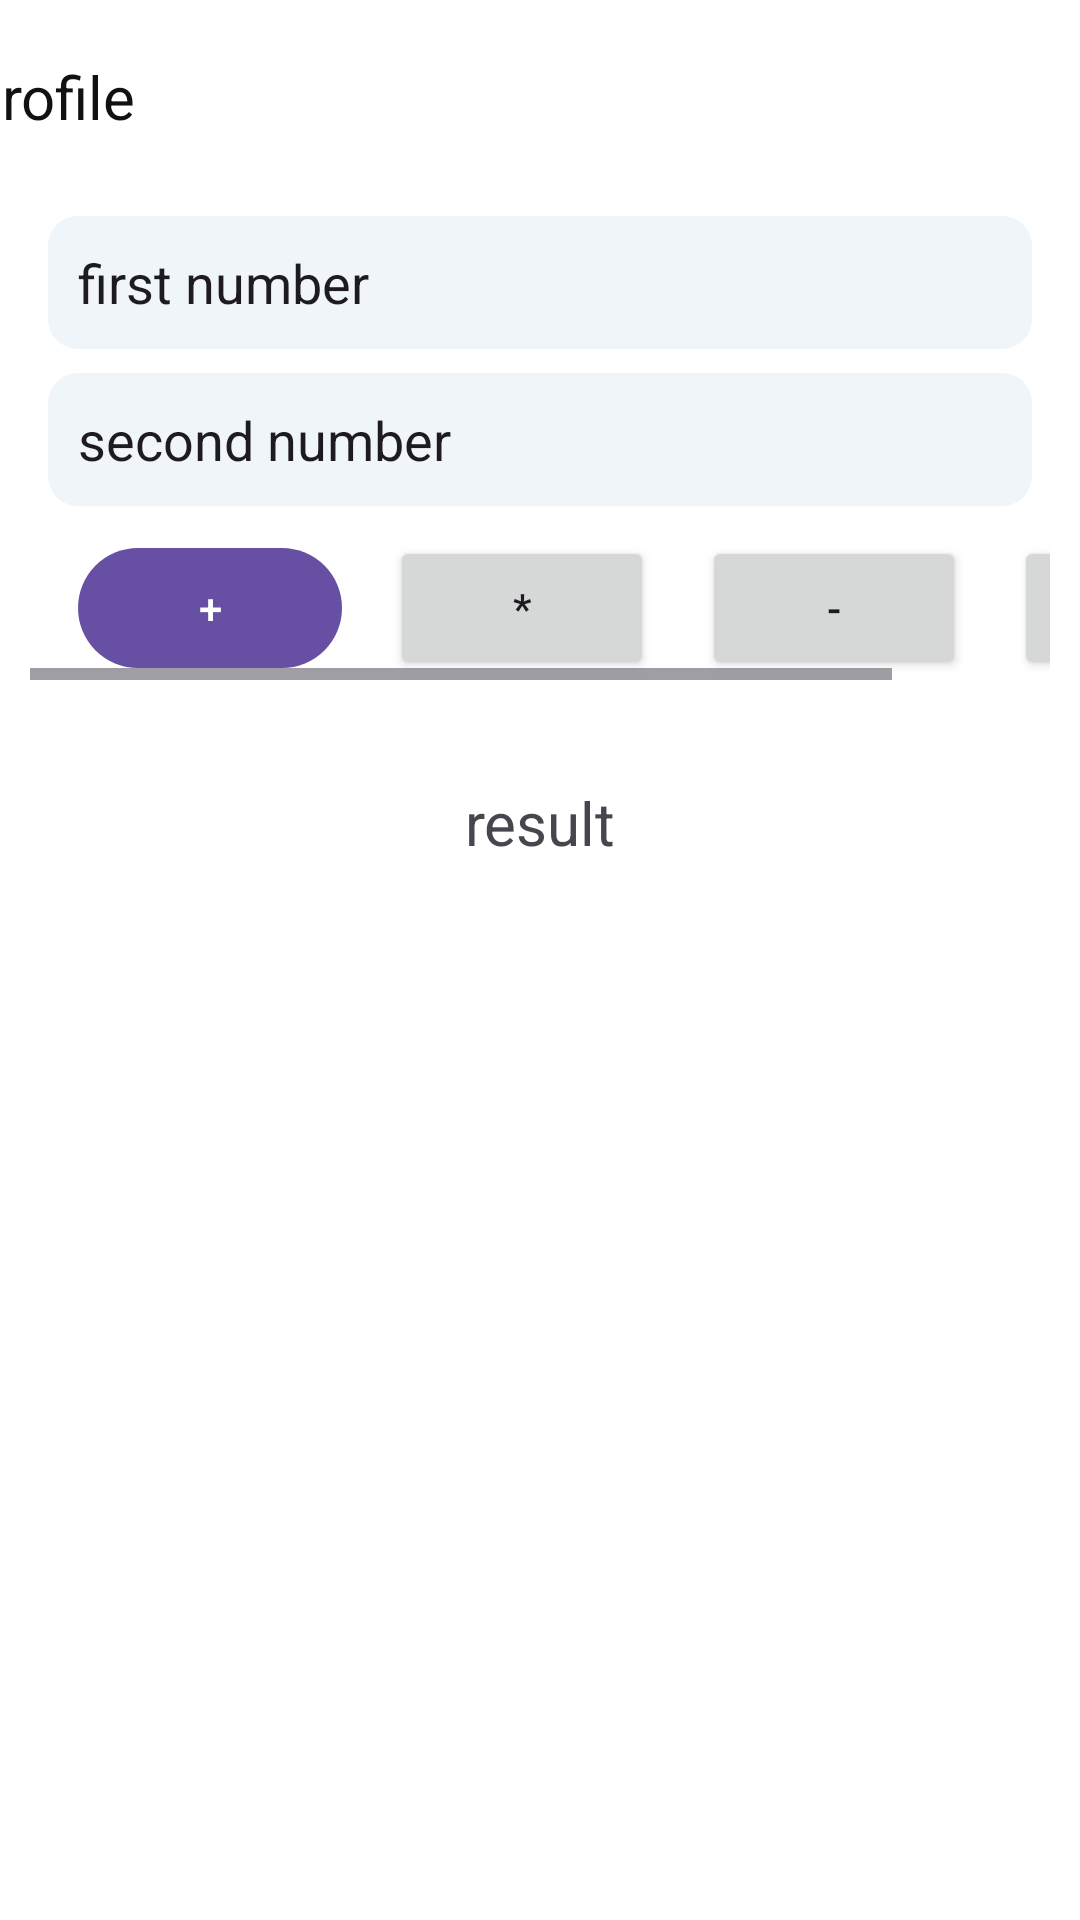

Reconstruct the res/layout file that produces this screen, plus the resources it refers to.
<!-- AndroidManifest.xml: application theme Theme.Themeunderstanding -->
<!-- res/layout/activity_kotlin_demo.xml -->
<?xml version="1.0" encoding="utf-8"?>
<androidx.constraintlayout.widget.ConstraintLayout
    xmlns:android="http://schemas.android.com/apk/res/android"
    xmlns:app="http://schemas.android.com/apk/res-auto"
    xmlns:tools="http://schemas.android.com/tools"
    android:id="@+id/main"
    android:layout_width="match_parent"
    android:layout_height="match_parent"
    tools:context=".Activity.KotlinDemo"
    android:background="#ffffff">


    <com.google.android.material.appbar.MaterialToolbar
        android:id="@+id/materialToolbar2"
        android:layout_width="409dp"
        android:layout_height="wrap_content"
        android:layout_marginStart="1dp"
        android:layout_marginEnd="1dp"
        android:background="#ffffff"
        android:minHeight="?attr/actionBarSize"
        android:theme="?attr/actionBarTheme"
        app:layout_constraintEnd_toEndOf="parent"
        app:layout_constraintStart_toStartOf="parent"
        app:layout_constraintTop_toTopOf="parent" />

    <TextView
        android:id="@+id/textView3"
        android:layout_width="wrap_content"
        android:layout_height="wrap_content"
        android:layout_marginStart="12dp"
        android:text="Profile"
        android:textSize="20sp"
        android:textColor="#101210"
        app:layout_constraintBottom_toBottomOf="@+id/materialToolbar2"
        app:layout_constraintStart_toStartOf="@+id/materialToolbar2"
        app:layout_constraintTop_toTopOf="@+id/materialToolbar2" />

    <ImageView
        android:id="@+id/imageView6"
        android:layout_width="wrap_content"
        android:layout_height="wrap_content"
        android:layout_marginEnd="16dp"
        app:layout_constraintBottom_toBottomOf="@+id/materialToolbar2"
        app:layout_constraintEnd_toEndOf="@+id/materialToolbar2"
        app:layout_constraintTop_toTopOf="@+id/materialToolbar2"
        app:srcCompat="@drawable/baseline_search_24" />

    <EditText
        android:id="@+id/editTextText3"
        android:layout_width="match_parent"
        android:layout_height="wrap_content"
        android:layout_marginStart="16dp"
        android:layout_marginTop="8dp"
        android:layout_marginEnd="16dp"
        android:background="@drawable/back"
        android:ems="10"
        android:inputType="text"
        android:padding="10dp"
        android:text="first number"
        app:layout_constraintEnd_toEndOf="parent"
        app:layout_constraintStart_toStartOf="parent"
        app:layout_constraintTop_toBottomOf="@+id/materialToolbar2" />

    <EditText
        android:id="@+id/editTextText4"
        android:layout_width="match_parent"
        android:layout_height="wrap_content"
        android:layout_marginStart="16dp"
        android:layout_marginTop="8dp"
        android:layout_marginEnd="16dp"
        android:background="@drawable/back"
        android:ems="10"
        android:inputType="text"
        android:padding="10dp"
        android:text="second number"
        app:layout_constraintEnd_toEndOf="parent"
        app:layout_constraintHorizontal_bias="1.0"
        app:layout_constraintStart_toStartOf="parent"
        app:layout_constraintTop_toBottomOf="@+id/editTextText3" />

    <HorizontalScrollView
        android:id="@+id/horizontalScrollView"
        android:layout_width="match_parent"
        android:layout_height="wrap_content"
        android:padding="10dp"
        app:layout_constraintEnd_toEndOf="parent"
        app:layout_constraintStart_toStartOf="parent"
        app:layout_constraintTop_toBottomOf="@+id/editTextText4">

        <LinearLayout
            android:layout_width="match_parent"
            android:layout_height="wrap_content"
            android:gravity="center"
            android:orientation="horizontal">

            <com.google.android.material.button.MaterialButton
                android:id="@+id/button"
                android:layout_width="wrap_content"
                android:layout_height="wrap_content"
                android:layout_marginStart="16dp"
                android:text="+"
                app:layout_constraintStart_toStartOf="parent"
                app:layout_constraintTop_toBottomOf="@+id/editTextText4" />

            <Button
                android:id="@+id/button2"
                android:layout_width="wrap_content"
                android:layout_height="wrap_content"
                android:layout_marginStart="16dp"
                android:text="*"
                app:layout_constraintBottom_toBottomOf="@+id/button"
                app:layout_constraintStart_toEndOf="@+id/button"
                app:layout_constraintTop_toTopOf="@+id/button" />

            <Button
                android:id="@+id/button3"
                android:layout_width="wrap_content"
                android:layout_height="wrap_content"
                android:layout_marginStart="16dp"
                android:text="-"
                app:layout_constraintBottom_toBottomOf="@+id/button2"
                app:layout_constraintStart_toEndOf="@+id/button2"
                app:layout_constraintTop_toTopOf="@+id/button2" />

            <Button
                android:id="@+id/button4"
                android:layout_width="wrap_content"
                android:layout_height="wrap_content"
                android:layout_marginStart="16dp"
                android:text="/"
                app:layout_constraintBottom_toBottomOf="@+id/button3"
                app:layout_constraintStart_toEndOf="@+id/button3"
                app:layout_constraintTop_toTopOf="@+id/button3"
                app:layout_constraintVertical_bias="1.0" />
        </LinearLayout>
    </HorizontalScrollView>

    <TextView
        android:id="@+id/textView4"
        android:layout_width="wrap_content"
        android:layout_height="wrap_content"
        android:layout_marginTop="24dp"
        android:text="result"
        android:textSize="20sp"
        app:layout_constraintEnd_toEndOf="parent"
        app:layout_constraintStart_toStartOf="parent"
        app:layout_constraintTop_toBottomOf="@+id/horizontalScrollView" />



</androidx.constraintlayout.widget.ConstraintLayout>
<!-- resources referenced by this layout -->
<resources>
  <!-- drawable back (drawable) -->
  <?xml version="1.0" encoding="utf-8"?>
  <shape xmlns:android="http://schemas.android.com/apk/res/android">
  
      <corners android:radius="10dp"/>
      <solid android:color="#F0F5FA"/>
  
  </shape>
  <style name="Theme.Themeunderstanding" parent="Base.Theme.Themeunderstanding" />
  <style name="Base.Theme.Themeunderstanding" parent="Theme.Material3.DayNight.NoActionBar">
          
  
  
  
  
  
  
  <item name="android:statusBarColor">#EF5A5A</item>
          <item name="android:windowTranslucentNavigation">true</item>
  
  
      </style>
</resources>
